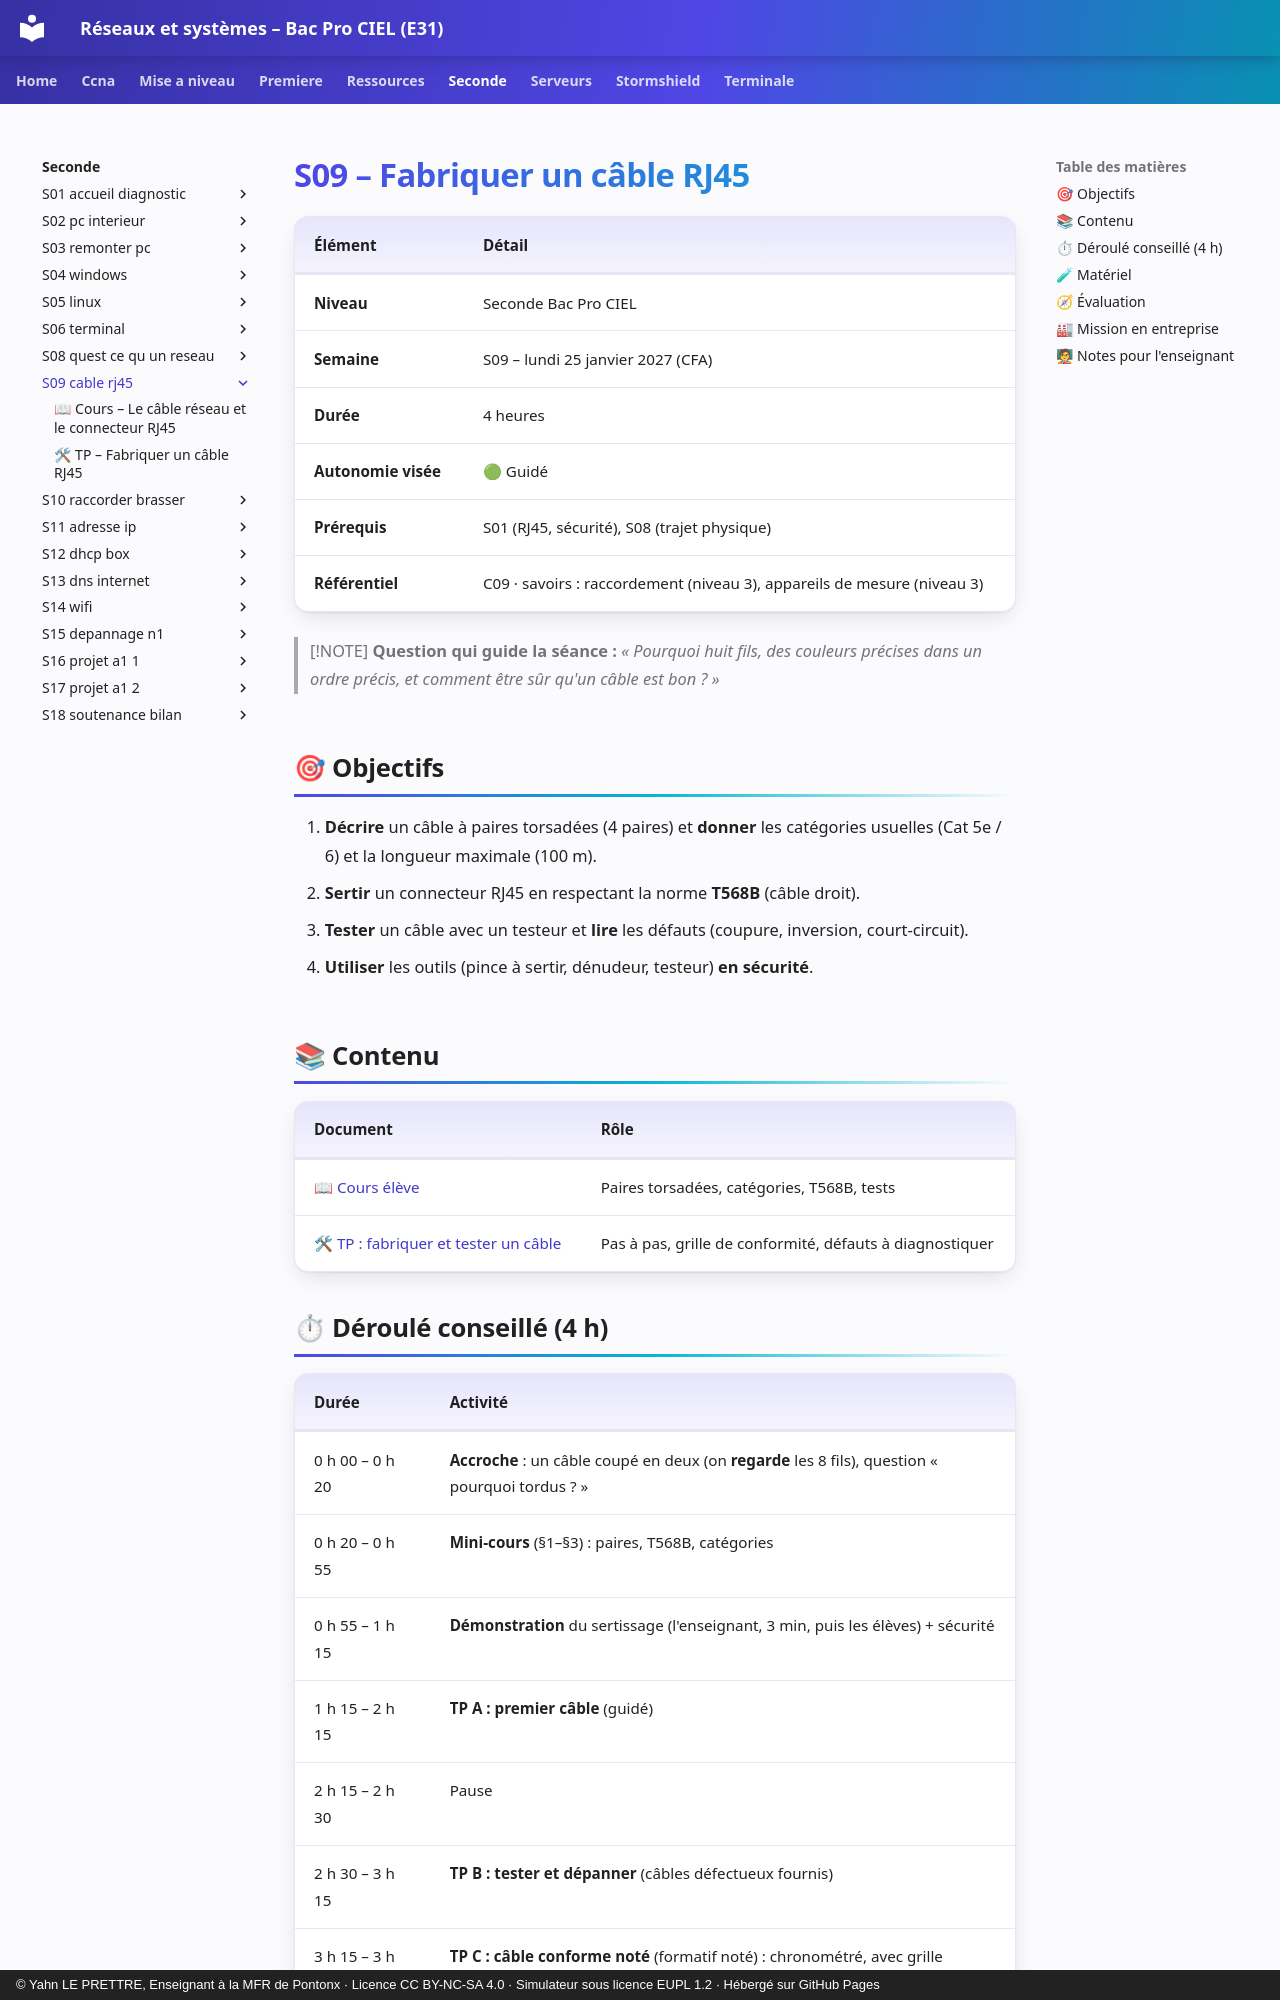

repository: YahnLP/bacprociel-reseau-systeme · page: seconde/S09-cable-rj45/index.html · generator: mkdocs · copyright: © Yahn LE PRETTRE, Enseignant à la MFR de Pontonx · Licence CC BY-NC-SA 4.0 · Simulateur sous licence EUPL 1.2 · Hébergé sur GitHub Pages

# S09 – Fabriquer un câble RJ45

| Élément | Détail |
|---|---|
| **Niveau** | Seconde Bac Pro CIEL |
| **Semaine** | S09 – lundi 25 janvier 2027 (CFA) |
| **Durée** | 4 heures |
| **Autonomie visée** | 🟢 Guidé |
| **Prérequis** | S01 (RJ45, sécurité), S08 (trajet physique) |
| **Référentiel** | C09 · savoirs : raccordement (niveau 3), appareils de mesure (niveau 3) |

> [!NOTE]
> **Question qui guide la séance :** *« Pourquoi huit fils, des couleurs précises dans un ordre précis, et comment être sûr qu'un câble est bon ? »*

## 🎯 Objectifs

1. **Décrire** un câble à paires torsadées (4 paires) et **donner** les catégories usuelles (Cat 5e / 6) et la longueur maximale (100 m).
2. **Sertir** un connecteur RJ45 en respectant la norme **T568B** (câble droit).
3. **Tester** un câble avec un testeur et **lire** les défauts (coupure, inversion, court-circuit).
4. **Utiliser** les outils (pince à sertir, dénudeur, testeur) **en sécurité**.

## 📚 Contenu

| Document | Rôle |
|---|---|
| [📖 Cours élève](01-cours.md) | Paires torsadées, catégories, T568B, tests |
| [🛠 TP : fabriquer et tester un câble](02-tp.md) | Pas à pas, grille de conformité, défauts à diagnostiquer |
